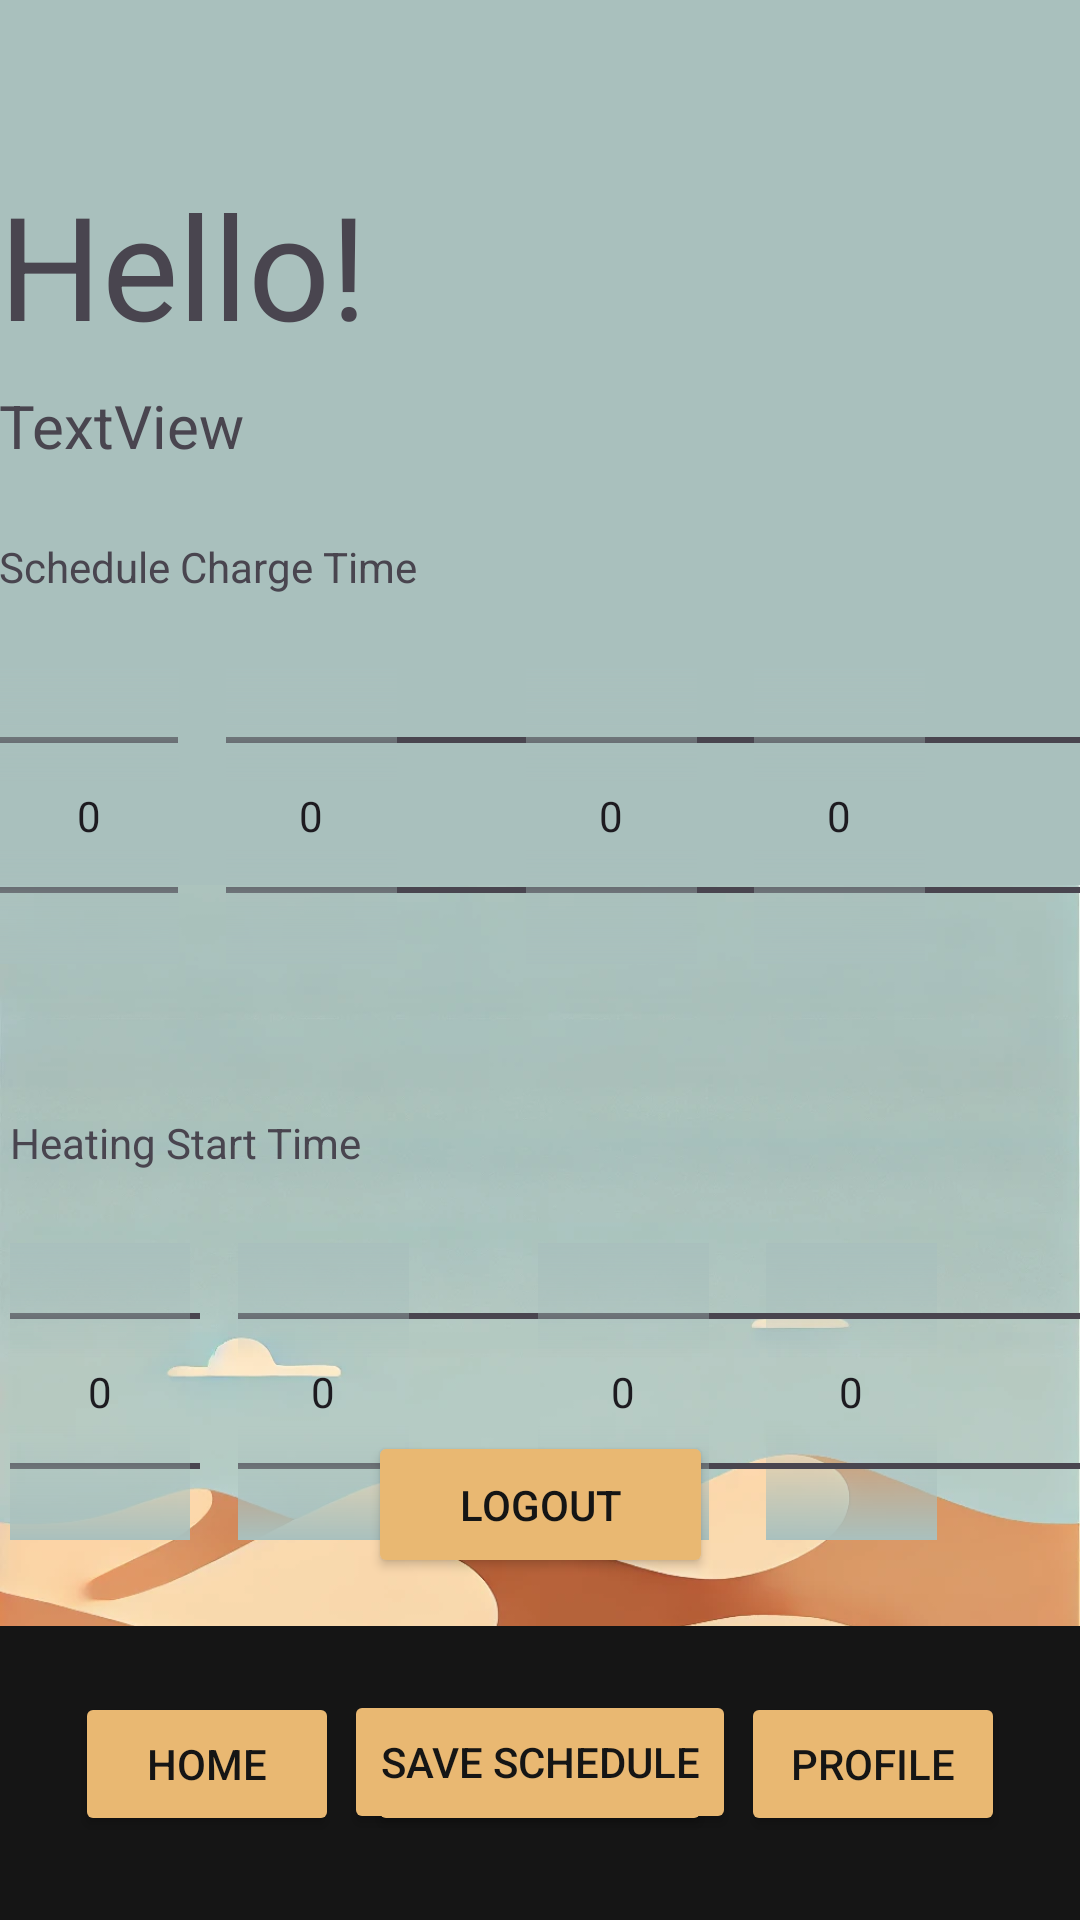

Produce the Android XML layout that renders to this screen, including the resource entries it uses.
<!-- AndroidManifest.xml: application theme Theme.ESATestApp3 -->
<!-- res/layout/activity_profile_page.xml -->
<?xml version="1.0" encoding="utf-8"?>
<androidx.constraintlayout.widget.ConstraintLayout xmlns:android="http://schemas.android.com/apk/res/android"
    xmlns:app="http://schemas.android.com/apk/res-auto"
    xmlns:tools="http://schemas.android.com/tools"
    android:id="@+id/main"
    android:layout_width="match_parent"
    android:layout_height="match_parent"
    android:background="#A9C0BD"

    tools:context=".profilePage">

    <ImageView
        android:id="@+id/imageView3"
        android:layout_width="wrap_content"
        android:layout_height="wrap_content"
        android:layout_marginTop="155dp"
        app:layout_constraintTop_toTopOf="parent"
        app:srcCompat="@drawable/notusedsanddunes"
        tools:layout_editor_absoluteX="0dp" />

    <NumberPicker
        android:id="@+id/heatingStartMinute"
        android:layout_width="57dp"
        android:layout_height="99dp"
        android:layout_gravity="center"
        android:layout_marginStart="20dp"
        android:layout_marginTop="216dp"
        android:solidColor="#A9C0BD"
        app:layout_constraintStart_toEndOf="@+id/chargeHourStart"
        app:layout_constraintTop_toBottomOf="@+id/textView" />

    <NumberPicker
        android:id="@+id/heatingStartHour"
        android:layout_width="60dp"
        android:layout_height="99dp"
        android:layout_gravity="center"
        android:layout_marginStart="4dp"
        android:layout_marginTop="216dp"
        android:solidColor="#A9C0BD"
        app:layout_constraintStart_toStartOf="@+id/textView"
        app:layout_constraintTop_toBottomOf="@+id/textView" />

    <NumberPicker
        android:id="@+id/heatingEndMinute"
        android:layout_width="57dp"
        android:layout_height="99dp"
        android:layout_gravity="center"
        android:layout_marginStart="196dp"
        android:layout_marginTop="216dp"
        android:solidColor="#A9C0BD"
        app:layout_constraintStart_toEndOf="@+id/chargeHourStart"
        app:layout_constraintTop_toBottomOf="@+id/textView" />

    <TextView
        android:id="@+id/textView5"
        android:layout_width="wrap_content"
        android:layout_height="wrap_content"
        android:layout_marginStart="4dp"
        android:layout_marginTop="216dp"
        android:text="Heating Start Time"
        app:layout_constraintStart_toStartOf="@+id/textView4"
        app:layout_constraintTop_toBottomOf="@+id/userEmailTextView" />

    <NumberPicker
        android:id="@+id/heatingEndHour"
        android:layout_width="57dp"
        android:layout_height="99dp"
        android:layout_gravity="center"
        android:layout_marginStart="120dp"
        android:layout_marginTop="216dp"
        android:solidColor="#A9C0BD"
        app:layout_constraintStart_toEndOf="@+id/chargeHourStart"
        app:layout_constraintTop_toBottomOf="@+id/textView" />

    <NumberPicker
        android:id="@+id/chargeMinuteStart"
        android:layout_width="57dp"
        android:layout_height="99dp"
        android:layout_gravity="center"
        android:layout_marginStart="16dp"
        android:layout_marginTop="24dp"
        android:solidColor="#A9C0BD"
        app:layout_constraintStart_toEndOf="@+id/chargeHourStart"
        app:layout_constraintTop_toBottomOf="@+id/textView" />

    <NumberPicker
        android:id="@+id/chargeHourEnd"
        android:layout_width="57dp"
        android:layout_height="99dp"
        android:layout_gravity="center"
        android:layout_marginStart="116dp"
        android:layout_marginTop="24dp"
        android:solidColor="#A9C0BD"
        app:layout_constraintStart_toEndOf="@+id/chargeHourStart"
        app:layout_constraintTop_toBottomOf="@+id/textView" />

    <NumberPicker
        android:id="@+id/chargeEndMinute"
        android:layout_width="57dp"
        android:layout_height="99dp"
        android:layout_gravity="center"
        android:layout_marginStart="192dp"
        android:layout_marginTop="24dp"
        android:solidColor="#A9C0BD"
        app:layout_constraintStart_toEndOf="@+id/chargeHourStart"
        app:layout_constraintTop_toBottomOf="@+id/textView" />

    <Button
        android:id="@+id/logOut"
        android:layout_width="115dp"
        android:layout_height="49dp"
        android:layout_marginBottom="114dp"
        android:backgroundTint="#E9B872"
        android:text="Logout"
        android:textColor="#151515"
        app:layout_constraintBottom_toBottomOf="parent"
        app:layout_constraintEnd_toEndOf="parent"
        app:layout_constraintStart_toStartOf="parent" />

    <com.google.android.material.bottomappbar.BottomAppBar
        android:id="@+id/bottomAppBar2"
        android:layout_width="411dp"
        android:layout_height="98dp"
        android:layout_gravity="bottom"
        app:backgroundTint="#151515"
        app:layout_constraintBottom_toBottomOf="parent"
        app:layout_constraintEnd_toEndOf="parent"
        app:layout_constraintHorizontal_bias="0.0"
        app:layout_constraintStart_toStartOf="parent" />

    <Button
        android:id="@+id/addBattery2"
        android:layout_width="wrap_content"
        android:layout_height="wrap_content"
        android:layout_marginBottom="28dp"
        android:backgroundTint="#E9B872"
        android:text="Add Battery"
        android:textColor="#151515"
        app:layout_constraintBottom_toBottomOf="parent"
        app:layout_constraintEnd_toEndOf="parent"
        app:layout_constraintStart_toStartOf="parent" />

    <Button
        android:id="@+id/profile2"
        android:layout_width="0dp"
        android:layout_height="wrap_content"
        android:layout_marginStart="8dp"
        android:layout_marginEnd="25dp"
        android:layout_marginBottom="28dp"
        android:backgroundTint="#E9B872"
        android:text="Profile"
        android:textColor="#151515"
        app:layout_constraintBottom_toBottomOf="parent"
        app:layout_constraintEnd_toEndOf="parent"
        app:layout_constraintStart_toEndOf="@+id/button9" />

    <Button
        android:id="@+id/homeButton"
        android:layout_width="0dp"
        android:layout_height="wrap_content"
        android:layout_marginStart="25dp"
        android:layout_marginEnd="8dp"
        android:layout_marginBottom="28dp"
        android:backgroundTint="#E9B872"
        android:text="Home"
        android:textColor="#151515"
        app:layout_constraintBottom_toBottomOf="parent"
        app:layout_constraintEnd_toStartOf="@+id/button9"
        app:layout_constraintStart_toStartOf="parent" />

    <TextView
        android:id="@+id/userEmailTextView"
        android:layout_width="wrap_content"
        android:layout_height="wrap_content"
        android:layout_marginTop="8dp"
        android:text="TextView"
        android:textSize="20sp"
        app:layout_constraintStart_toStartOf="@+id/textView4"
        app:layout_constraintTop_toBottomOf="@+id/textView4" />

    <TextView
        android:id="@+id/textView4"
        android:layout_width="wrap_content"
        android:layout_height="wrap_content"
        android:layout_marginTop="56dp"
        android:layout_marginEnd="226dp"
        android:text="Hello! "
        android:textSize="48sp"
        app:layout_constraintEnd_toEndOf="parent"
        app:layout_constraintTop_toTopOf="parent" />

    <TextView
        android:id="@+id/textView"
        android:layout_width="wrap_content"
        android:layout_height="wrap_content"
        android:layout_marginTop="24dp"
        android:text="Schedule Charge Time"
        app:layout_constraintStart_toStartOf="@+id/textView4"
        app:layout_constraintTop_toBottomOf="@+id/userEmailTextView" />

    <NumberPicker
        android:id="@+id/chargeHourStart"
        android:layout_width="60dp"
        android:layout_height="99dp"
        android:layout_gravity="center"
        android:layout_marginTop="24dp"
        android:solidColor="#A9C0BD"
        app:layout_constraintStart_toStartOf="@+id/textView"
        app:layout_constraintTop_toBottomOf="@+id/textView" />

    <Button
        android:id="@+id/saveSchedule"
        android:layout_width="wrap_content"
        android:layout_height="wrap_content"
        android:layout_marginTop="50dp"
        android:backgroundTint="#E9B872"
        android:text="Save Schedule"
        android:textColor="#151515"
        app:layout_constraintEnd_toEndOf="parent"
        app:layout_constraintStart_toStartOf="parent"
        app:layout_constraintTop_toBottomOf="@+id/heatingStartMinute" />

</androidx.constraintlayout.widget.ConstraintLayout>
<!-- resources referenced by this layout -->
<resources>
  <!-- drawable notusedsanddunes: jpg bitmap (drawable, 76280 bytes) -->
  <style name="Theme.ESATestApp3" parent="Base.Theme.ESATestApp3" />
  <style name="Base.Theme.ESATestApp3" parent="Theme.Material3.DayNight.NoActionBar">
          
          
      </style>
</resources>
